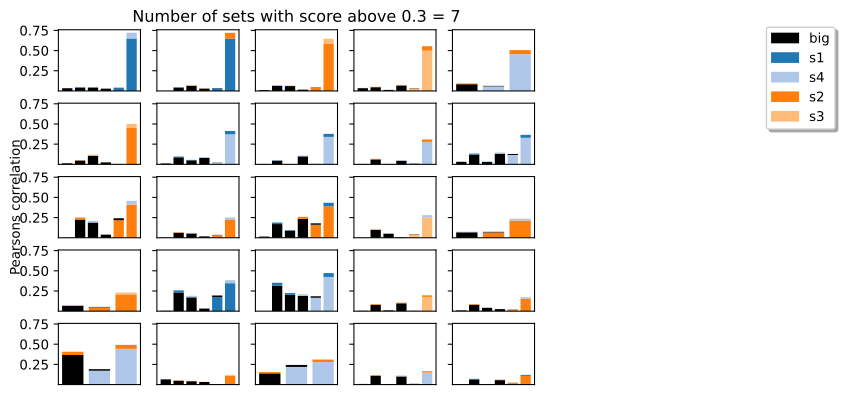

The file beside this chart, header and first rows:
, Small Component, Big Component, Small2 Component, Big2 Component, Score
55, consensus independent component 112_s4, consensus independent component 159_big, consensus independent component 1_s1, consensus independent component 142_big, 0.6733
332, consensus independent component 22_s2, consensus independent component 76_big, consensus independent component 1_s1, consensus independent component 142_big, 0.652
357, consensus independent component 28_s3, consensus independent component 159_big, consensus independent component 22_s2, consensus independent component 76_big, 0.5773
203, consensus independent component 154_s2, consensus independent component 117_big, consensus independent component 18_s3, consensus independent component 27_big, 0.4781
480, consensus independent component 56_s2, consensus independent component 168_big, consensus independent component 173_s4, consensus independent component 168_big, 0.4135
601, consensus independent component 83_s3, consensus independent component 151_big, consensus independent component 84_s2, consensus independent component 53_big, 0.3805
459, consensus independent component 51_s1, consensus independent component 36_big, consensus independent component 192_s4, consensus independent component 156_big, 0.3168
559, consensus independent component 74_s1, consensus independent component 122_big, consensus independent component 163_s4, consensus independent component 151_big, 0.2679
628, consensus independent component 8_s2, consensus independent component 112_big, consensus independent component 74_s4, consensus independent component 137_big, 0.2409
651, consensus independent component 95_s1, consensus independent component 137_big, consensus independent component 174_s4, consensus independent component 60_big, 0.2185
222, consensus independent component 161_s4, consensus independent component 61_big, consensus independent component 157_s2, consensus independent component 41_big, 0.2069
103, consensus independent component 123_s4, consensus independent component 20_big, consensus independent component 8_s2, consensus independent component 112_big, 0.1838
60, consensus independent component 114_s1, consensus independent component 118_big, consensus independent component 128_s2, consensus independent component 108_big, 0.1743
626, consensus independent component 89_s4, consensus independent component 138_big, consensus independent component 36_s3, consensus independent component 105_big, 0.1706
220, consensus independent component 160_s4, consensus independent component 31_big, consensus independent component 50_s2, consensus independent component 31_big, 0.1606
90, consensus independent component 120_s3, consensus independent component 53_big, consensus independent component 84_s2, consensus independent component 53_big, 0.1539
278, consensus independent component 185_s4, consensus independent component 60_big, consensus independent component 50_s1, consensus independent component 74_big, 0.1272
623, consensus independent component 89_s1, consensus independent component 27_big, consensus independent component 161_s4, consensus independent component 61_big, 0.1194
45, consensus independent component 110_s2, consensus independent component 107_big, consensus independent component 36_s3, consensus independent component 105_big, 0.08726
650, consensus independent component 94_s4, consensus independent component 134_big, consensus independent component 110_s2, consensus independent component 107_big, 0.08593
197, consensus independent component 151_s2, consensus independent component 60_big, consensus independent component 185_s4, consensus independent component 60_big, 0.08489
172, consensus independent component 141_s3, consensus independent component 143_big, consensus independent component 84_s2, consensus independent component 53_big, 0.06745
416, consensus independent component 41_s2, consensus independent component 150_big, consensus independent component 196_s4, consensus independent component 150_big, 0.06699
211, consensus independent component 158_s2, consensus independent component 6_big, consensus independent component 159_s4, consensus independent component 55_big, 0.04878
28, consensus independent component 107_s1, consensus independent component 89_big, consensus independent component 20_s2, consensus independent component 91_big, 0.04867
4, consensus independent component 101_s1, consensus independent component 41_big, consensus independent component 157_s2, consensus independent component 41_big, 0.0437
285, consensus independent component 189_s2, consensus independent component 37_big, consensus independent component 173_s4, consensus independent component 168_big, 0.03977
329, consensus independent component 21_s3, consensus independent component 160_big, consensus independent component 174_s4, consensus independent component 60_big, 0.03942
259, consensus independent component 178_s2, consensus independent component 42_big, consensus independent component 173_s4, consensus independent component 168_big, 0.03722
606, consensus independent component 84_s4, consensus independent component 143_big, consensus independent component 36_s3, consensus independent component 105_big, 0.0363
613, consensus independent component 86_s3, consensus independent component 130_big, consensus independent component 192_s4, consensus independent component 156_big, 0.03608
429, consensus independent component 44_s3, consensus independent component 90_big, consensus independent component 98_s4, consensus independent component 54_big, 0.03418
373, consensus independent component 31_s3, consensus independent component 28_big, consensus independent component 98_s4, consensus independent component 54_big, 0.0321
473, consensus independent component 54_s3, consensus independent component 157_big, consensus independent component 143_s4, consensus independent component 153_big, 0.03061
666, consensus independent component 98_s4, consensus independent component 54_big, consensus independent component 35_s3, consensus independent component 87_big, 0.02975
433, consensus independent component 45_s3, consensus independent component 56_big, consensus independent component 94_s4, consensus independent component 134_big, 0.02528
381, consensus independent component 33_s3, consensus independent component 101_big, consensus independent component 98_s4, consensus independent component 54_big, 0.02277
206, consensus independent component 155_s4, consensus independent component 42_big, consensus independent component 110_s2, consensus independent component 107_big, 0.02151
637, consensus independent component 91_s3, consensus independent component 150_big, consensus independent component 196_s4, consensus independent component 150_big, 0.01813
565, consensus independent component 75_s3, consensus independent component 72_big, consensus independent component 110_s2, consensus independent component 107_big, 0.01738
143, consensus independent component 133_s2, consensus independent component 171_big, consensus independent component 66_s1, consensus independent component 105_big, 0.01286
644, consensus independent component 93_s2, consensus independent component 63_big, consensus independent component 87_s1, consensus independent component 165_big, 0.01247
265, consensus independent component 17_s3, consensus independent component 45_big, consensus independent component 197_s4, consensus independent component 138_big, 0.01085
94, consensus independent component 121_s3, consensus independent component 92_big, consensus independent component 74_s1, consensus independent component 122_big, 0.009888
556, consensus independent component 73_s2, consensus independent component 53_big, consensus independent component 19_s1, consensus independent component 16_big, 0.002843
423, consensus independent component 43_s1, consensus independent component 95_big, consensus independent component 74_s4, consensus independent component 137_big, 0.001468
631, consensus independent component 90_s1, consensus independent component 168_big, consensus independent component 133_s2, consensus independent component 171_big, 0.001302
380, consensus independent component 33_s2, consensus independent component 27_big, consensus independent component 173_s4, consensus independent component 168_big, 0.0009811
408, consensus independent component 3_s2, consensus independent component 118_big, consensus independent component 151_s4, consensus independent component 139_big, -7.415449509515226e-05
621, consensus independent component 88_s3, consensus independent component 109_big, consensus independent component 197_s4, consensus independent component 138_big, -0.0002916
310, consensus independent component 199_s4, consensus independent component 96_big, consensus independent component 56_s2, consensus independent component 168_big, -0.002436
497, consensus independent component 5_s3, consensus independent component 41_big, consensus independent component 157_s2, consensus independent component 41_big, -0.004514
293, consensus independent component 191_s2, consensus independent component 58_big, consensus independent component 129_s4, consensus independent component 138_big, -0.004727
447, consensus independent component 49_s1, consensus independent component 157_big, consensus independent component 20_s2, consensus independent component 91_big, -0.005881
144, consensus independent component 133_s3, consensus independent component 89_big, consensus independent component 174_s4, consensus independent component 60_big, -0.007167
443, consensus independent component 48_s1, consensus independent component 109_big, consensus independent component 20_s2, consensus independent component 91_big, -0.00722
39, consensus independent component 109_s4, consensus independent component 153_big, consensus independent component 79_s2, consensus independent component 52_big, -0.008282
583, consensus independent component 7_s1, consensus independent component 76_big, consensus independent component 20_s2, consensus independent component 91_big, -0.009235
363, consensus independent component 2_s1, consensus independent component 38_big, consensus independent component 159_s4, consensus independent component 55_big, -0.009253
72, consensus independent component 117_s1, consensus independent component 140_big, consensus independent component 159_s4, consensus independent component 55_big, -0.009755
... 515 more rows
